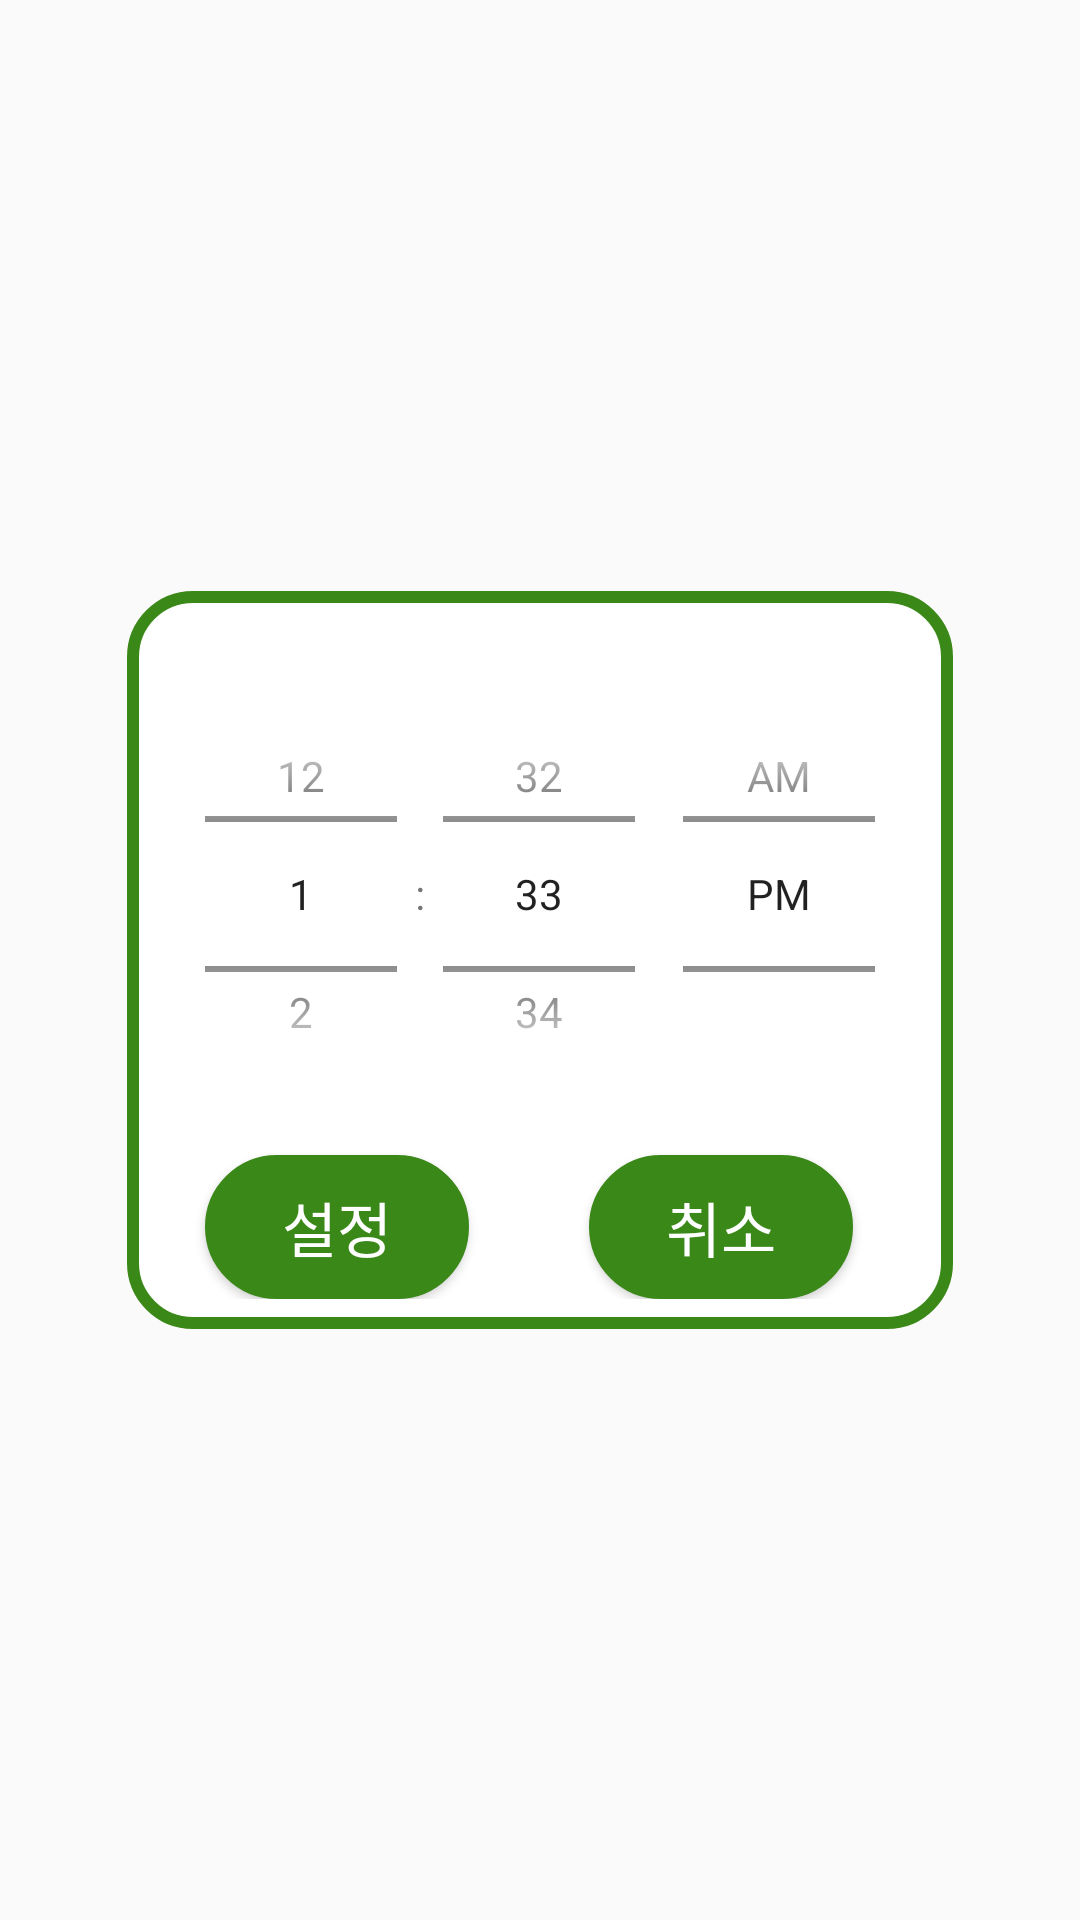

Android layout source for this screen:
<!-- AndroidManifest.xml: application theme Theme.SimpleToDoList -->
<!-- res/layout/time_picker_dialog.xml -->
<?xml version="1.0" encoding="utf-8"?>
<androidx.constraintlayout.widget.ConstraintLayout xmlns:android="http://schemas.android.com/apk/res/android"
    xmlns:app="http://schemas.android.com/apk/res-auto"
    xmlns:tools="http://schemas.android.com/tools"
    android:layout_width="match_parent"
    android:layout_height="match_parent">

    <androidx.constraintlayout.widget.ConstraintLayout
        android:layout_width="wrap_content"
        android:layout_height="wrap_content"
        android:background="@drawable/round_shape"
        android:padding="10dp"
        app:layout_constraintBottom_toBottomOf="parent"
        app:layout_constraintEnd_toEndOf="parent"
        app:layout_constraintStart_toStartOf="parent"
        app:layout_constraintTop_toTopOf="parent">

        <TimePicker
            android:id="@+id/timePicker"
            android:layout_width="wrap_content"
            android:layout_height="150dp"
            android:timePickerMode="spinner"
            app:layout_constraintBottom_toBottomOf="parent"
            app:layout_constraintEnd_toEndOf="parent"
            app:layout_constraintHorizontal_bias="0.496"
            app:layout_constraintStart_toStartOf="parent"
            app:layout_constraintTop_toTopOf="parent"
            app:layout_constraintVertical_bias="0.21" />

        <Button
            android:id="@+id/yes"
            android:layout_width="0dp"
            android:layout_height="wrap_content"
            android:layout_marginStart="16dp"
            android:layout_marginTop="12dp"
            android:background="@drawable/round_button"
            android:gravity="center"
            android:text="설정"
            android:textColor="@color/white"
            android:textSize="20sp"
            app:layout_constraintStart_toStartOf="parent"
            app:layout_constraintTop_toBottomOf="@+id/timePicker" />

        <Button
            android:id="@+id/no"
            android:layout_width="0dp"
            android:layout_height="wrap_content"
            android:layout_marginStart="40dp"
            android:layout_marginTop="12dp"
            android:background="@drawable/round_button"
            android:text="취소"
            android:textColor="@color/white"
            android:textSize="20sp"
            app:layout_constraintStart_toEndOf="@+id/yes"
            app:layout_constraintTop_toBottomOf="@+id/timePicker" />

    </androidx.constraintlayout.widget.ConstraintLayout>

</androidx.constraintlayout.widget.ConstraintLayout>
<!-- resources referenced by this layout -->
<resources>
  <!-- drawable round_button (drawable) -->
  <shape xmlns:android="http://schemas.android.com/apk/res/android"
      android:shape="rectangle">
      <stroke
          android:width="4dp"
          android:color="#398818" />
  
      <solid android:color="#398818"/>
      <corners android:radius="90dp"/>
  
  </shape>
  <!-- drawable round_shape (drawable) -->
  <shape xmlns:android="http://schemas.android.com/apk/res/android"
      android:shape="rectangle">
      <stroke
          android:width="4dp"
          android:color="#398818" />
  
      <solid android:color="@color/white"/>
      <corners android:radius="20dp"/>
  
  </shape>
  <style name="Theme.SimpleToDoList" parent="Theme.AppCompat.DayNight.NoActionBar">
          
          <item name="colorPrimary">@color/purple_500</item>
          <item name="colorPrimaryVariant">@color/purple_700</item>
          <item name="colorOnPrimary">@color/white</item>
          
          <item name="colorSecondary">@color/teal_200</item>
          <item name="colorSecondaryVariant">@color/teal_700</item>
          <item name="colorOnSecondary">@color/black</item>
          
          <item name="android:statusBarColor" tools:targetApi="l">?attr/colorPrimaryVariant</item>
          
      </style>
  <!-- not gathered from this repository: default colours our renderer supplied (Android Studio template values) -->
  <color name="purple_500">#FF6200EE</color>
  <color name="purple_700">#FF3700B3</color>
  <color name="teal_200">#FF03DAC5</color>
  <color name="teal_700">#FF018786</color>
  <color name="black">#FF000000</color>
  <color name="white">#FFFFFFFF</color>
</resources>
